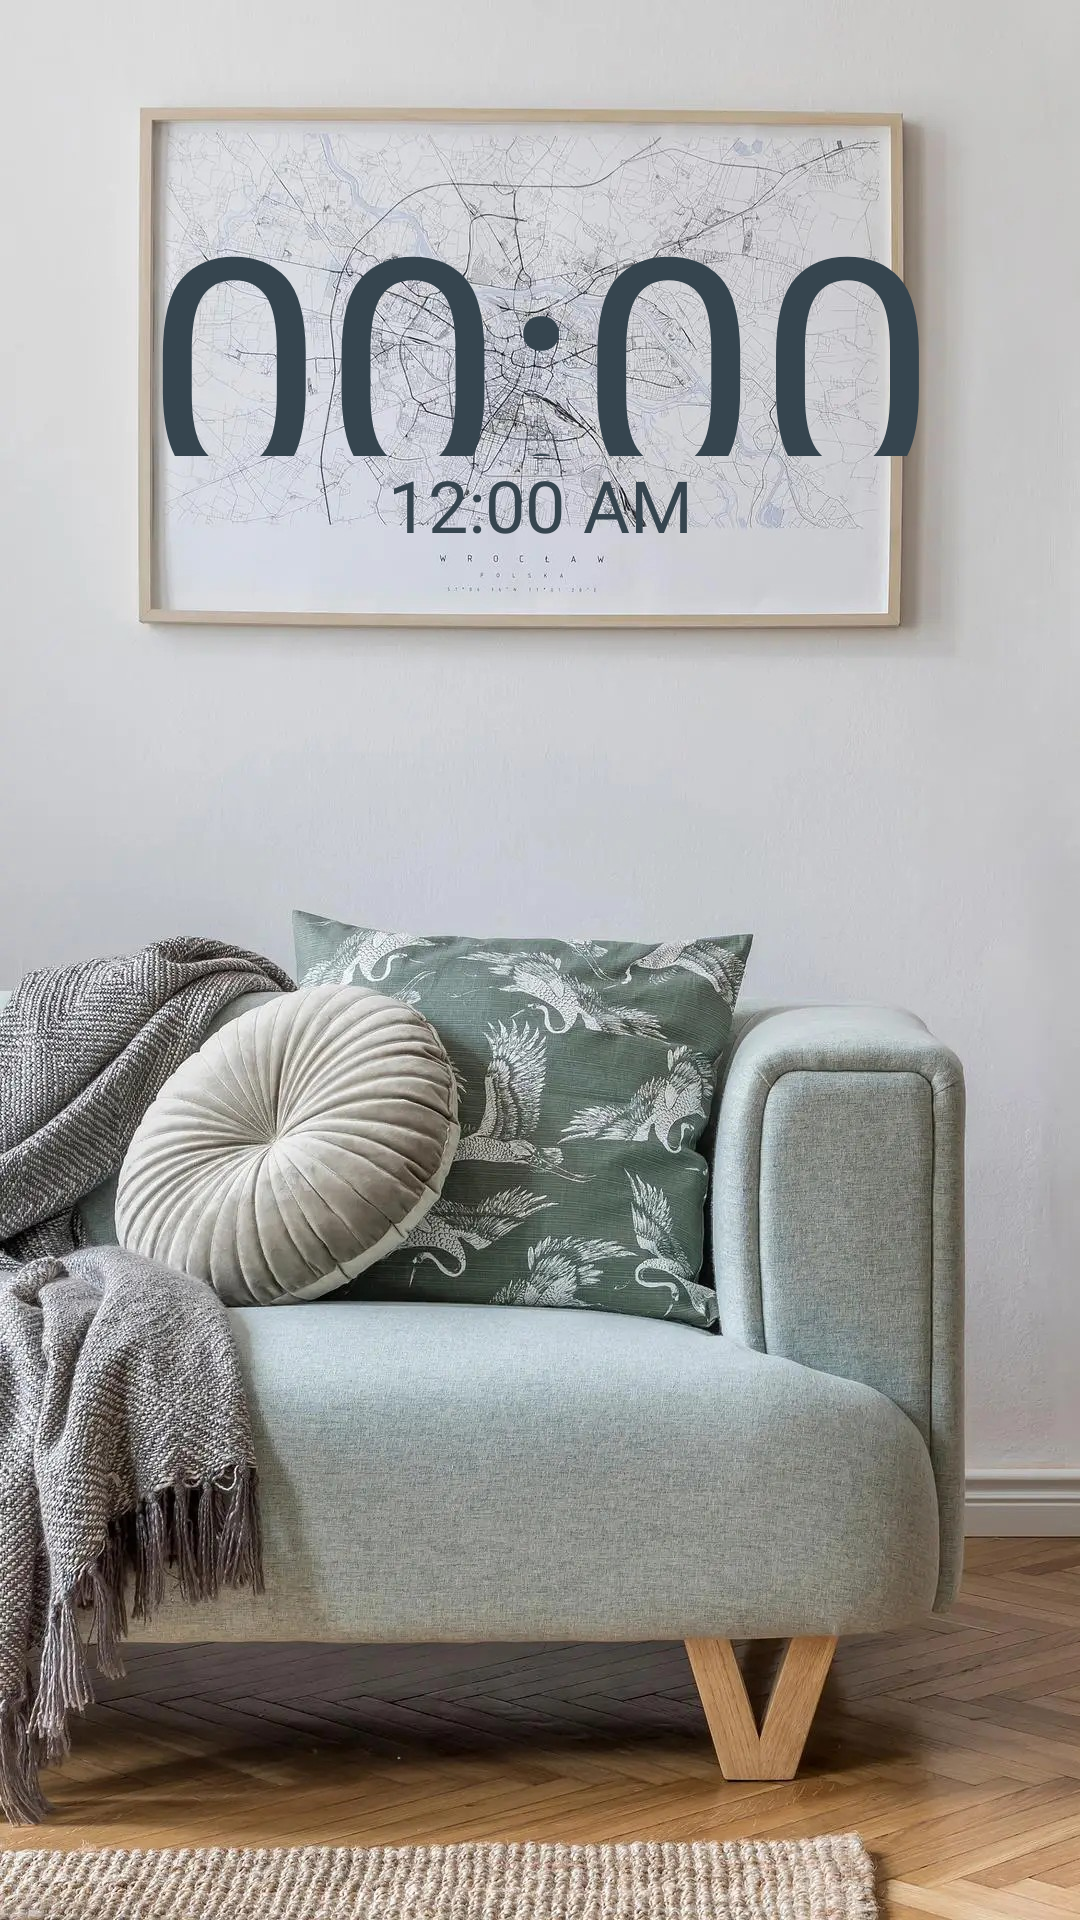

The Android layout XML behind this screen, and the referenced resources:
<!-- AndroidManifest.xml: application theme Theme.FullPaper -->
<!-- res/layout/activity_page10.xml -->
<?xml version="1.0" encoding="utf-8"?>
<RelativeLayout
    xmlns:android="http://schemas.android.com/apk/res/android"
    xmlns:app="http://schemas.android.com/apk/res-auto"
    xmlns:tools="http://schemas.android.com/tools"
    android:layout_width="match_parent"
    android:layout_height="match_parent"
    tools:context=".Page10">

    <ImageView
        android:layout_width="match_parent"
        android:layout_height="match_parent"
        android:scaleType="centerCrop"
        android:src="@drawable/simple_style"
        />

    <Button
        android:id="@+id/next_button"
        android:layout_width="75dp"
        android:layout_height="match_parent"
        android:layout_alignParentEnd="true"
        android:background="@drawable/buttons"
        />

    <Button
        android:id="@+id/previous_button"
        android:layout_width="75dp"
        android:layout_height="match_parent"
        android:layout_alignParentStart="true"
        android:background="@drawable/buttons"
        />

    <TextClock
        android:id="@+id/text_clock"
        android:layout_width="match_parent"
        android:layout_height="102dp"
        android:textAlignment="center"
        android:textColor="@color/charcoal"
        android:textSize="106sp"
        android:fontFamily="@font/sf_ui_display_regular"
        android:layout_marginTop="50dp"
        android:format12Hour="kk:mm"
        />

    <TextClock
        android:id="@+id/text_date"
        android:layout_width="match_parent"
        android:layout_height="wrap_content"
        android:format24Hour="EEEE, MMMM d"
        android:gravity="center_horizontal"
        android:fontFamily="@font/sf_ui_display_regular"
        android:textSize="24sp"
        android:textAlignment="center"
        android:textColor="@color/charcoal"
        android:layout_below="@+id/text_clock"
        />

</RelativeLayout>
<!-- resources referenced by this layout -->
<resources>
  <color name="charcoal">#36454F</color>
  <!-- drawable simple_style: jpg bitmap (drawable, 479493 bytes) -->
  <style name="Theme.FullPaper" parent="Theme.MaterialComponents.DayNight.NoActionBar">
          
          <item name="color">@color/app</item>
          <item name="colorPrimary">@color/purple_500</item>
          <item name="colorPrimaryVariant">@color/purple_700</item>
          <item name="colorOnPrimary">@color/white</item>
          
          <item name="colorSecondary">@color/teal_200</item>
          <item name="colorSecondaryVariant">@color/teal_700</item>
          <item name="colorOnSecondary">@color/black</item>
          
          <item name="android:statusBarColor" tools:targetApi="l">?attr/color</item>
          
  
          
          <item name="android:windowLayoutInDisplayCutoutMode" tools:targetApi="o_mr1">shortEdges</item>
          <item name="android:windowTranslucentStatus">true</item>
          <item name="android:windowTranslucentNavigation">true</item>
      </style>
  <color name="app">#57C84D</color>
  <color name="purple_500">#FF6200EE</color>
  <color name="purple_700">#FF3700B3</color>
  <color name="white">#FFFFFFFF</color>
  <color name="teal_200">#FF03DAC5</color>
  <color name="teal_700">#FF018786</color>
  <color name="black">#FF000000</color>
</resources>
